Run: headless pygame with SDL's dummy video driver; simulated clock (each Clock.tick advances the game by its frame time, no real sleeping); random seed 0; keys injected as events and as key.get_pressed() state; no mouse input.
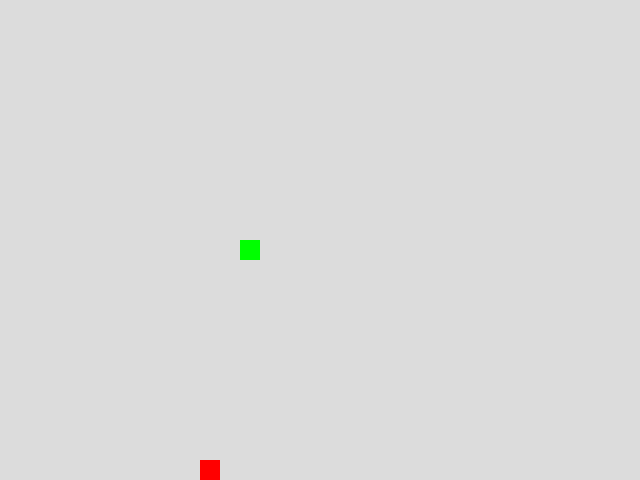
Frame 1 of 4 · flips 1–60 · no input
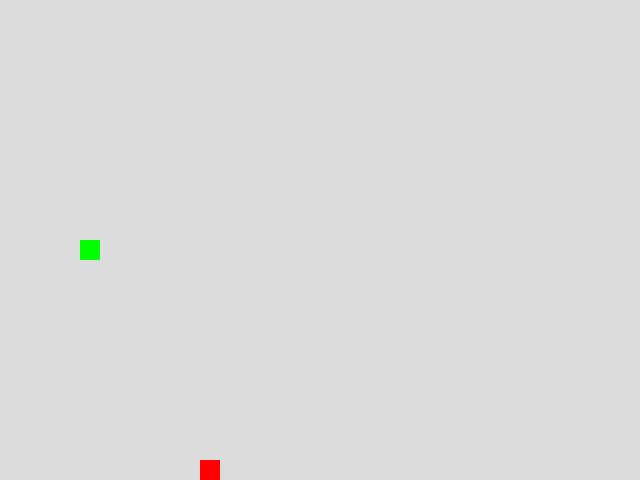
Frame 2 of 4 · flips 61–180 · tapped SPACE, RETURN · held RIGHT (→), D
Frame 3 of 4 · flips 181–300 · held DOWN (↓), S · screen unchanged from frame 2, image omitted
Frame 4 of 4 · flips 301–420 · held LEFT (←), A, UP (↑), W · screen unchanged from frame 3, image omitted

The pygame program that drew these frames:

"""Модуль игры «Змейка»."""

from random import randint

import pygame as pg

# Константы
SCREEN_WIDTH, SCREEN_HEIGHT = 640, 480
GRID_SIZE = 20
GRID_WIDTH = SCREEN_WIDTH // GRID_SIZE
GRID_HEIGHT = SCREEN_HEIGHT // GRID_SIZE
CENTER = ((GRID_WIDTH // 2) * GRID_SIZE, (GRID_HEIGHT // 2) * GRID_SIZE)

UP = (0, -1)
DOWN = (0, 1)
LEFT = (-1, 0)
RIGHT = (1, 0)

OPPOSITE_DIRECTIONS = {
    UP: DOWN,
    DOWN: UP,
    LEFT: RIGHT,
    RIGHT: LEFT,
}

ALL_POSITIONS = [
    (x * GRID_SIZE, y * GRID_SIZE)
    for x in range(GRID_WIDTH)
    for y in range(GRID_HEIGHT)
]

BOARD_BACKGROUND_COLOR = (220, 220, 220)
BORDER_COLOR = (93, 216, 228)
APPLE_COLOR = (255, 0, 0)
SNAKE_COLOR = (0, 255, 0)

SPEED = 20


def update_caption(length, speed):
    """Заголовок окна, показывая длину змейки, скорость и как выйти."""
    caption = f'Змейка | Длина: {length} | Скорость: {speed} | Выход: ESC'
    pg.display.set_caption(caption)


screen = pg.display.set_mode((SCREEN_WIDTH, SCREEN_HEIGHT), 0, 32)
pg.display.set_caption('Змейка')
clock = pg.time.Clock()


class GameObject:
    """
    Общий шаблон для всех объектов на игровом поле.
    Содержит позицию и цвет объекта.
    Всё, что рисуется на экране — наследуется от этого класса.
    """

    def __init__(self, position=CENTER, body_color=None):
        """
        Инициализирует объект с заданной позицией и цветом.
        Если позиция не указана — ставит объект в центр игрового окна.
        """
        self.position = position
        self.body_color = body_color

    def draw_cell(self, position, color=None):
        """
        Рисует объект на переданной поверхности.
        Должен быть конкретно реализован в классах-наследниках.
        """
        rect = pg.Rect(position, (GRID_SIZE, GRID_SIZE))
        pg.draw.rect(screen, color or self.body_color, rect)

    def draw(self):
        """Базовый draw — просто рисует объект в self.position."""
        pass


class Apple(GameObject):
    """Модель яблока — еды для змейки."""

    def __init__(self, occupied_positions=None):
        """Создаёт яблоко и бросает его в случайное место на поле."""
        super().__init__(body_color=APPLE_COLOR)
        self.randomize_position(occupied_positions or set())

    def randomize_position(self, occupied_positions):
        """Выбирает новый случайный квадрат на сетке для яблока."""
        free_positions = list(set(ALL_POSITIONS) - set(occupied_positions))
        self.position = free_positions[randint(0, len(free_positions) - 1)]

    def draw(self):
        """Рисует яблоко – красный квадрат с голубой рамкой."""
        self.draw_cell(self.position)


class Snake(GameObject):
    """
    Игровая змейка, которой управляет игрок.
    Хранит тело как список координат сегментов и текущее движение.
    """

    def __init__(self, body_color=SNAKE_COLOR):
        """
        Инициализирует змейку длиной один сегмент по центру экрана.
        Змея движется вправо в начале игры.
        """
        super().__init__(body_color=body_color)
        self.reset()

    def get_head_position(self):
        """
        Возвращает координаты головы змейки — самого "первого" сегмента.
        Возвращаемая позиция нужна для столкновений и съедания яблока.
        """
        return self.positions[0]

    def move(self):
        """
        Сдвигает змейку шаг вперёд согласно текущему направлению.
        Новая голова добавляется спереди,
        если больше сегментов чем длина — хвост убирается,
        иначе хвост остаётся (змейка растёт).
        """
        new_head = (
            (self.get_head_position()[0]
             + self.direction[0] * GRID_SIZE) % SCREEN_WIDTH,
            (self.get_head_position()[1]
             + self.direction[1] * GRID_SIZE) % SCREEN_HEIGHT,
        )

        self.positions.insert(0, new_head)
        self.last = (
            self.positions.pop()
            if len(self.positions) > self.length
            else None
        )

    def update_direction(self, new_direction):
        """
        Применяет введённое пользователем направление, если не противоположно.
        Не даём змейке развернуться и съесть сама себя резко.
        """
        if new_direction != OPPOSITE_DIRECTIONS[self.direction]:
            self.direction = new_direction

    def check_self_collision(self):
        """
        Проверяет, не врезалась ли змейка в собственное тело.
        Возвращает True, если голова пересекается с другими сегментами.
        """
        return self.get_head_position() in self.positions[3:]

    def reset(self):
        """
        Возвращает змейку в изначальное положение и задаёт начальные параметры.
        Используется после само-столкновения или рестарта игры.
        """
        self.length = 1
        self.positions = [CENTER]
        self.direction = RIGHT
        self.last = None

    def draw(self):
        """
        Отталкиваясь от текущих позиций змейки, рисует каждый сегмент.
        Также очищает хвостовой квадрат последнего перемещения.
        """
        if self.last is not None:
            self.draw_cell(self.last, BOARD_BACKGROUND_COLOR)

        self.draw_cell(self.get_head_position())


def handle_keys(snake):
    """
    Отслеживает нажатия клавиш и задаёт новое направление змейке.
    При нажатии стрелок меняет направление движения объекта.
    """
    for event in pg.event.get():
        if (
            event.type == pg.QUIT
            or (event.type == pg.KEYDOWN and event.key == pg.K_ESCAPE)
        ):
            pg.quit()
            raise SystemExit
        if event.type == pg.KEYDOWN:
            if event.key == pg.K_UP:
                snake.update_direction(UP)
            elif event.key == pg.K_DOWN:
                snake.update_direction(DOWN)
            elif event.key == pg.K_LEFT:
                snake.update_direction(LEFT)
            elif event.key == pg.K_RIGHT:
                snake.update_direction(RIGHT)


def main():
    """
    Главная функция запуска игры.
    Создаёт змейку и яблоко, запускает игровой цикл,
    обрабатывает ввод, обновляет состояние и отрисовывает всё.
    """
    pg.init()
    screen.fill(BOARD_BACKGROUND_COLOR)  # заливка фона один раз в начале

    snake = Snake()
    apple = Apple(snake.positions)

    while True:
        clock.tick(SPEED)
        handle_keys(snake)
        snake.move()

        # Проверка съедания яблока
        if snake.get_head_position() == apple.position:
            snake.length += 1
            apple.randomize_position(snake.positions)
        elif snake.check_self_collision():
            snake.reset()
            screen.fill(BOARD_BACKGROUND_COLOR)
            apple.randomize_position(snake.positions)

        update_caption(snake.length, SPEED)

        snake.draw()
        apple.draw()
        pg.display.update()


if __name__ == '__main__':
    main()
